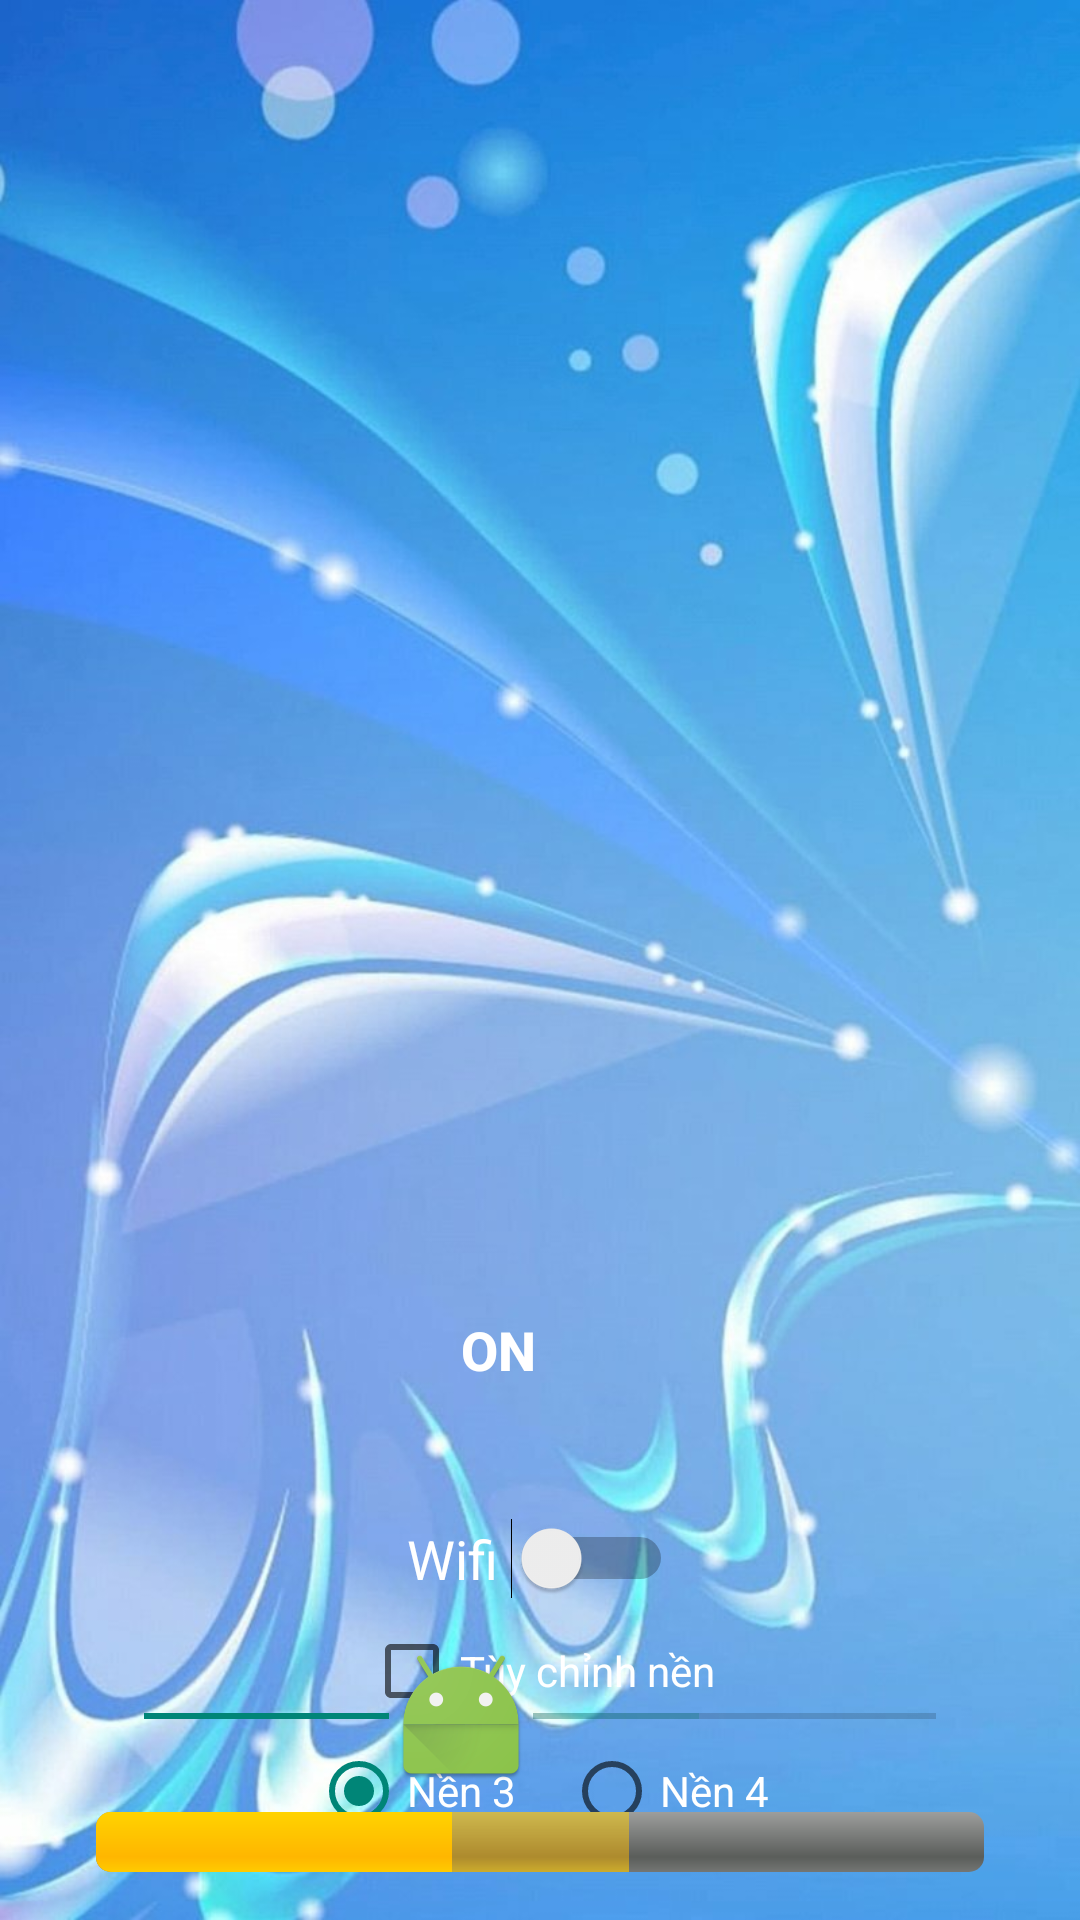

The Android layout XML behind this screen, and the referenced resources:
<!-- AndroidManifest.xml: activity theme Theme.AppCompat.Light.NoActionBar -->
<!-- res/layout/activity_main.xml -->
<?xml version="1.0" encoding="utf-8"?>
<androidx.constraintlayout.widget.ConstraintLayout xmlns:android="http://schemas.android.com/apk/res/android"
    xmlns:app="http://schemas.android.com/apk/res-auto"
    xmlns:tools="http://schemas.android.com/tools"
    android:id="@+id/constraintLayout1"
    android:layout_width="match_parent"
    android:layout_height="match_parent"
    android:background="@drawable/bg"
    tools:context=".MainActivity">

    <ImageView
        android:id="@+id/imageView1"
        android:layout_width="0dp"
        android:layout_height="wrap_content"
        android:layout_marginStart="32dp"
        android:layout_marginEnd="32dp"
        android:adjustViewBounds="true"
        android:src="@drawable/kotlin"
        app:layout_constraintBottom_toBottomOf="parent"
        app:layout_constraintEnd_toEndOf="parent"
        app:layout_constraintStart_toStartOf="parent"
        app:layout_constraintTop_toTopOf="parent" />

    <Button
        android:id="@+id/imageButton1"
        android:layout_width="80dp"
        android:layout_height="80dp"
        android:background="@drawable/on"
        android:text="ON"
        android:textColor="@android:color/white"
        android:textSize="18sp"
        android:textStyle="bold"
        app:layout_constraintBottom_toBottomOf="parent"
        app:layout_constraintEnd_toEndOf="parent"
        app:layout_constraintHorizontal_bias="0.45"
        app:layout_constraintStart_toStartOf="parent"
        app:layout_constraintTop_toTopOf="parent"
        app:layout_constraintVertical_bias="0.732" />

    <Switch
        android:id="@+id/switch1"
        android:layout_width="wrap_content"
        android:layout_height="wrap_content"
        android:layout_marginTop="16dp"
        android:text="Wifi "
        android:textColor="#FFFFFF"
        android:textSize="18sp"
        app:layout_constraintEnd_toEndOf="parent"
        app:layout_constraintStart_toStartOf="parent"
        app:layout_constraintTop_toBottomOf="@+id/imageButton1" />

    <CheckBox
        android:id="@+id/checkBox"
        android:layout_width="wrap_content"
        android:layout_height="wrap_content"
        android:layout_marginTop="8dp"
        android:text="Tùy chỉnh nền"
        android:textColor="@android:color/white"
        app:layout_constraintEnd_toEndOf="@+id/radioGroup1"
        app:layout_constraintStart_toStartOf="@+id/radioGroup1"
        app:layout_constraintTop_toBottomOf="@+id/switch1" />

    <RadioGroup
        android:id="@+id/radioGroup1"
        android:layout_width="wrap_content"
        android:layout_height="wrap_content"
        android:layout_marginTop="8dp"
        android:orientation="horizontal"
        app:layout_constraintEnd_toEndOf="parent"
        app:layout_constraintStart_toStartOf="parent"
        app:layout_constraintTop_toBottomOf="@+id/checkBox">

        <RadioButton
            android:id="@+id/radioButton"
            android:layout_width="match_parent"
            android:layout_height="wrap_content"
            android:checked="true"
            android:text="Nền 3"
            android:textColor="@android:color/white" />

        <RadioButton
            android:id="@+id/radioButton2"
            android:layout_width="match_parent"
            android:layout_height="wrap_content"
            android:layout_marginStart="16dp"
            android:text="Nền 4"
            android:textColor="@android:color/white" />
    </RadioGroup>

    <SeekBar
        android:id="@+id/seekBar"
        style="@android:style/Widget.DeviceDefault.Light.SeekBar"
        android:layout_width="0dp"
        android:layout_height="wrap_content"
        android:layout_marginStart="32dp"
        android:layout_marginEnd="32dp"
        android:layout_marginBottom="8dp"
        android:max="100"
        android:progress="40"
        android:secondaryProgress="70"
        android:thumb="@android:mipmap/sym_def_app_icon"
        app:layout_constraintBottom_toTopOf="@+id/progressBar2"
        app:layout_constraintEnd_toEndOf="parent"
        app:layout_constraintStart_toStartOf="parent" />

    <ProgressBar
        android:id="@+id/progressBar2"
        style="@android:style/Widget.ProgressBar.Horizontal"
        android:layout_width="0dp"
        android:layout_height="wrap_content"
        android:layout_marginStart="32dp"
        android:layout_marginEnd="32dp"
        android:layout_marginBottom="16dp"
        android:max="100"
        android:progress="40"
        android:secondaryProgress="60"
        app:layout_constraintBottom_toBottomOf="parent"
        app:layout_constraintEnd_toEndOf="parent"
        app:layout_constraintStart_toStartOf="parent" />

</androidx.constraintlayout.widget.ConstraintLayout>
<!-- resources referenced by this layout -->
<resources>
  <!-- drawable bg: jpg bitmap (drawable, 86423 bytes) -->
</resources>
